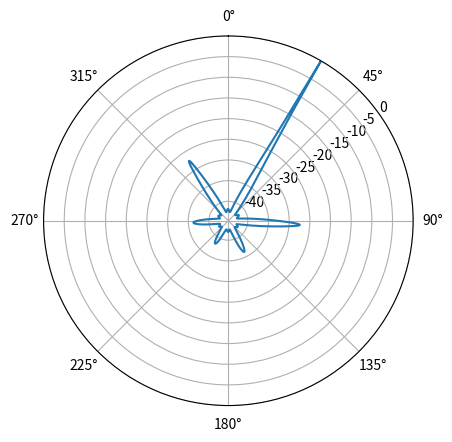

Generate this figure with matplotlib:
import numpy as np
import matplotlib.pyplot as plt
import scipy 

# Adapted from: pysdr.org/content/doa.html
# From 8 Microphone in a linear array example with music 
# Edited to be circular array using content from: 
# https://github.com/krakenrf/krakensdr_doa/blob/main/_sdr/_signal_processing/kraken_sdr_signal_processor.py#L938
# 
# Becky Heath 2023 
# 
# With significant contribution from Marc Lichtman 


# Recording/positioning properties of the array

sample_rate = 16000
N = 100000  # number of samples to simulate
radius = 0.0463 
num_mics = 6

f_tone1 = 8000 # Signal frequency


# Find inter-mic distance for Uniform Circular Array (UCA)
sep_angle = 360/num_mics
mic_sep = np.sqrt(radius**2 + radius**2 - 2*radius*radius*np.cos(np.radians(sep_angle)))
wavelength = 343/f_tone1 # speed of sound in m/s, DIFFERNET FOR EACH TONE!!!
mic_sep /= wavelength # make mic_sep normalized to wavelength


# Microphone positions in a circular array
theta_mics = np.linspace(0, 2 * np.pi, num_mics, endpoint=False)
mic_positions = radius * np.exp(1j * theta_mics)


# Find microphone angles
angles_deg = np.linspace(0, 360, num_mics, endpoint=False)  # Angles for each microphone
angles_rad = np.deg2rad(angles_deg)


# Create tone
t = np.arange(N) / sample_rate
tx1 = np.exp(2j * np.pi * f_tone1 * t).reshape(1,-1)

#f_tone2 = 4000
#tx2 = np.exp(2j * np.pi * f_tone2 * t).reshape(1,-1)


# Define onset angles
theta1 = np.deg2rad(30)  # convert to radians
#theta2 = np.deg2rad(-35)


# Compute phase shifts for each microphone
# phase_shifts = np.exp(-2j * np.pi * radius * np.sin(angles_rad - theta1))
#s1 = phase_shifts.reshape(-1, 1) 

to_r = 1.0 / (np.sqrt(2.0) * np.sqrt(1.0 - np.cos(2.0 * np.pi / num_mics))) # convert UCA inter element spacing back to its radius
x = mic_sep * to_r * np.cos(2 * np.pi / num_mics * np.arange(num_mics))
y = -1 * mic_sep * to_r * np.sin(2 * np.pi / num_mics * np.arange(num_mics))
s1 = np.exp(1j * 2 * np.pi * (x * np.cos(theta1) + y * np.sin(theta1))).reshape(-1, 1)
#s2 = np.exp(1j * 2 * np.pi * (x * np.cos(theta2) + y * np.sin(theta2))).reshape(-1, 1)


# Create received signal
n = np.random.randn(num_mics, N) + 1j*np.random.randn(num_mics, N)
r = s1 @ tx1 + 0.5*n

#r = s1 @ tx1 + s2 @ tx2 + 0.05*n # 6xN
print("r shape is: ", r.shape)
print("r type is: ", type(r))

# Plot
if False:
    plt.plot(np.asarray(r[0,:]).squeeze().real[0:200]) # the asarray and squeeze are just annoyances we have to do because we came from a matrix
    plt.plot(np.asarray(r[1,:]).squeeze().real[0:200])
    plt.plot(np.asarray(r[2,:]).squeeze().real[0:200])
    plt.plot(np.asarray(r[3,:]).squeeze().real[0:200]) 
    plt.plot(np.asarray(r[5,:]).squeeze().real[0:200])
    plt.show()


# Try MVDR

if False:
    def w_mvdr_uca(theta, r):
        to_r = 1.0 / (np.sqrt(2.0) * np.sqrt(1.0 - np.cos(2.0 * np.pi / num_mics))) # convert UCA inter element spacing back to its radius
        x = mic_sep * to_r * np.cos(2 * np.pi / num_mics * np.arange(num_mics))
        y = -1 * mic_sep * to_r * np.sin(2 * np.pi / num_mics * np.arange(num_mics))
        s = np.exp(1j * 2 * np.pi * (x * np.cos(theta) + y * np.sin(theta))).reshape(-1, 1) # steering vector in the desired direction theta
        s = s.reshape(-1,1) # make into a column vector (size 3x1)

        R = r @ r.conj().T # Calc covariance matrix. gives a Nr x Nr covariance matrix of the samples
        Rinv = np.linalg.pinv(R) # 3x3. pseudo-inverse tends to work better/faster than a true inverse

        w = (Rinv @ s)/(s.conj().T @ Rinv @ s) # MVDR/Capon equation! numerator is 3x3 * 3x1, denominator is 1x3 * 3x3 * 3x1, resulting in a 3x1 weights vector

        return w

    theta_scan = np.linspace(-1*np.pi, np.pi, 1000) # 1000 different thetas between -180 and +180 degrees
    results = []

    for theta_i in theta_scan:
        w = w_mvdr_uca(theta_i, r) # 3x1
        r_weighted = w.conj().T @ r # apply weights
        power_dB = 10*np.log10(np.var(r_weighted)) # power in signal, in dB so its easier to see small and large lobes at the same time
        results.append(power_dB)

    results -= np.max(results) # normalize


    fig, ax = plt.subplots(subplot_kw={'projection': 'polar'})
    ax.plot(theta_scan, results) # MAKE SURE TO USE RADIAN FOR POLAR
    ax.set_theta_zero_location('N') # make 0 degrees point up
    ax.set_theta_direction(-1) # increase clockwise
    ax.set_rlabel_position(55)  # Move grid labels away from other labels
    ax.set_ylim([-10, 0]) # only plot down to -40 dB
    plt.show()

    exit()


# PERFORM DOA LOCALISATION WITH MUSIC

if True:
    num_expected_signals = 1


    # part that doesn't change with theta_i
    R = r @ r.conj().T # Calc covariance matrix, it's Nr x Nr
    w, v = np.linalg.eig(R) # eigenvalue decomposition, v[:,i] is the eigenvector corresponding to the eigenvalue w[i]

    eig_val_order = np.argsort(np.abs(w)) # find order of magnitude of eigenvalues
    v = v[:, eig_val_order] # sort eigenvectors using this order

    # We make a new eigenvector matrix representing the "noise subspace", it's just the rest of the eigenvalues

    V = np.zeros((num_mics, num_mics - num_expected_signals), dtype=np.complex64)

    for i in range(num_mics - num_expected_signals):
        V[:, i] = v[:, i]


    theta_scan = np.linspace(-1*np.pi, np.pi, 1000) # 1000 different thetas between -180 and +180 degrees
    results = []

    for theta_i in theta_scan:
        to_r = 1.0 / (np.sqrt(2.0) * np.sqrt(1.0 - np.cos(2.0 * np.pi / num_mics))) # convert UCA inter element spacing back to its radius
        x = mic_sep * to_r * np.cos(2 * np.pi / num_mics * np.arange(num_mics))
        y = -1 * mic_sep * to_r * np.sin(2 * np.pi / num_mics * np.arange(num_mics))

        s = np.exp(1j * 2 * np.pi * (x * np.cos(theta_i) + y * np.sin(theta_i))).reshape(-1, 1) # steering vector in the desired direction theta
        s = s.reshape(-1,1) # make into a column vector (size 3x1)

        metric = 1 / (s.conj().T @ V @ V.conj().T @ s) # The main MUSIC equation
        metric = np.abs(metric.squeeze()) # take magnitude
        metric = 10*np.log10(metric) # convert to dB
        results.append(metric)

    results -= np.max(results) # normalize


    fig, ax = plt.subplots(subplot_kw={'projection': 'polar'})
    ax.plot(theta_scan, results) # MAKE SURE TO USE RADIAN FOR POLAR
    ax.set_theta_zero_location('N') # make 0 degrees point up
    ax.set_theta_direction(-1) # increase clockwise
    ax.set_rlabel_position(55)  # Move grid labels away from other labels

    #ax.set_ylim([-10, 0]) # only plot down to -40 dB

    plt.show()

    exit()
